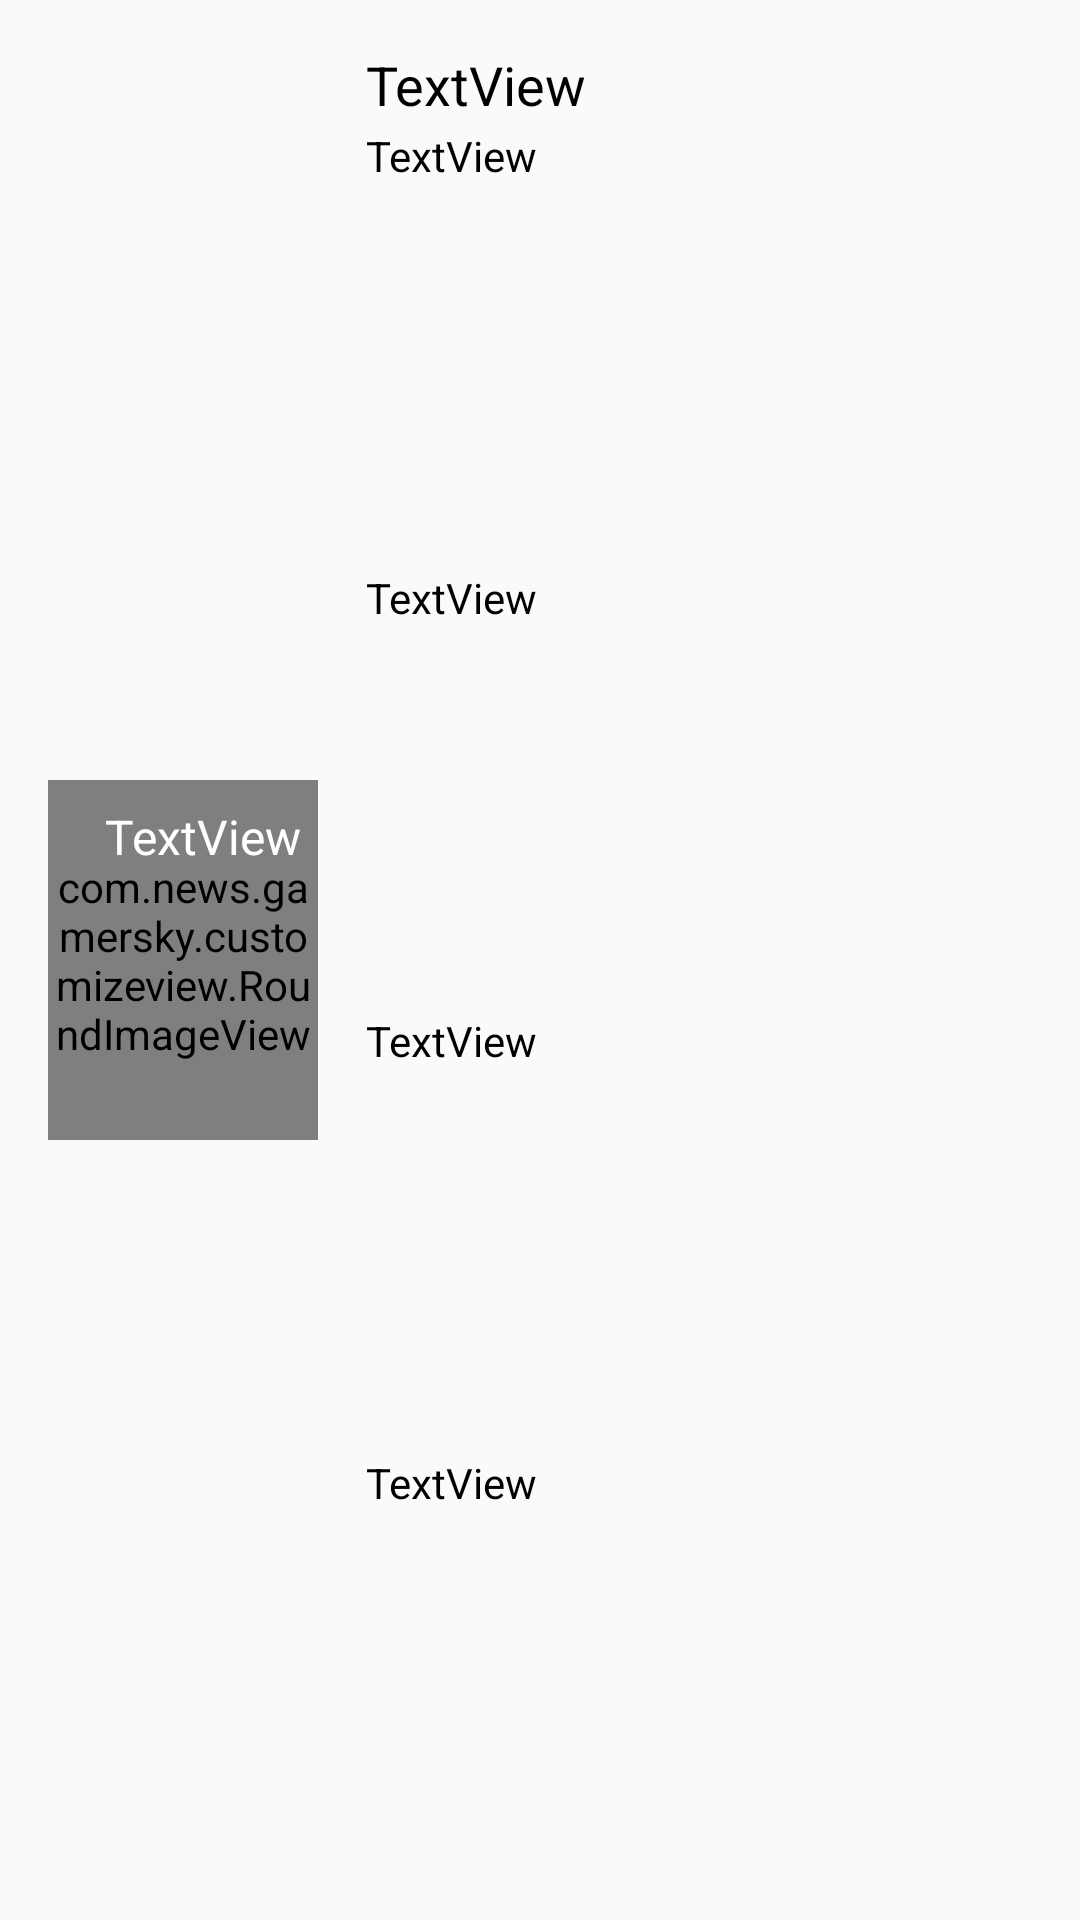

Reconstruct the res/layout file that produces this screen, plus the resources it refers to.
<!-- AndroidManifest.xml: application theme AppTheme -->
<!-- res/layout/recyclerview_reviews_gameshow.xml -->
<?xml version="1.0" encoding="utf-8"?>
<androidx.constraintlayout.widget.ConstraintLayout xmlns:android="http://schemas.android.com/apk/res/android"
    xmlns:app="http://schemas.android.com/apk/res-auto"
    xmlns:tool="http://schemas.android.com/tools"
    android:layout_width="match_parent"
    android:layout_height="152dp"
    android:background="@drawable/pressed_rectangle">

    <com.news.gamersky.customizeview.RoundImageView
        android:id="@+id/roundImageView"
        android:layout_width="90dp"
        android:layout_height="120dp"
        android:layout_marginStart="16dp"
        android:layout_marginTop="8dp"
        android:layout_marginBottom="8dp"
        android:scaleType="fitXY"
        android:transitionName="gameCover"
        app:isAntiAlias="false"
        app:layout_constraintBottom_toBottomOf="parent"
        app:layout_constraintStart_toStartOf="parent"
        app:layout_constraintTop_toTopOf="parent"
        app:round="0dp"
        tool:src="@drawable/emoji002" />

    <TextView
        android:id="@+id/ratingAverage"
        android:layout_width="wrap_content"
        android:layout_height="wrap_content"
        android:layout_marginTop="8dp"
        android:gravity="center_horizontal"
        android:paddingStart="8dp"
        android:paddingEnd="8dp"
        android:singleLine="true"
        android:text="TextView"
        android:textColor="@android:color/white"
        android:textSize="16sp"
        android:translationX="2dp"
        app:layout_constraintEnd_toEndOf="@+id/roundImageView"
        app:layout_constraintTop_toTopOf="@+id/roundImageView" />

    <TextView
        android:id="@+id/title"
        android:layout_width="0dp"
        android:layout_height="wrap_content"
        android:layout_marginStart="16dp"
        android:layout_marginTop="16dp"
        android:layout_marginEnd="16dp"
        android:text="TextView"
        android:textColor="@color/textColorPrimary"
        android:textSize="18sp"
        app:layout_constraintBottom_toTopOf="@id/enTitle"
        app:layout_constraintEnd_toEndOf="parent"
        app:layout_constraintStart_toEndOf="@+id/roundImageView"
        app:layout_constraintTop_toTopOf="parent" />

    <TextView
        android:id="@+id/enTitle"
        android:layout_width="0dp"
        android:layout_height="wrap_content"
        android:layout_marginStart="16dp"
        android:layout_marginTop="2dp"
        android:layout_marginEnd="16dp"
        android:text="TextView"
        android:textColor="@color/textColorPrimary"
        android:textSize="14sp"
        app:layout_constraintEnd_toEndOf="parent"
        app:layout_constraintStart_toEndOf="@+id/roundImageView"
        app:layout_constraintTop_toBottomOf="@+id/title" />

    <TextView
        android:id="@+id/gameMake"
        android:layout_width="0dp"
        android:layout_height="wrap_content"
        android:layout_marginStart="16dp"
        android:layout_marginEnd="16dp"
        android:ellipsize="end"
        android:singleLine="true"
        android:text="TextView"
        android:textColor="@color/textColorPrimary"
        android:textSize="14sp"
        app:layout_constraintBottom_toTopOf="@id/officialChinese"
        app:layout_constraintEnd_toEndOf="parent"
        app:layout_constraintStart_toEndOf="@+id/roundImageView"
        app:layout_constraintTop_toBottomOf="@id/enTitle" />

    <TextView
        android:id="@+id/officialChinese"
        android:layout_width="0dp"
        android:layout_height="wrap_content"
        android:layout_marginStart="16dp"
        android:layout_marginEnd="16dp"
        android:ellipsize="end"
        android:singleLine="true"
        android:text="TextView"
        android:textColor="@color/textColorPrimary"
        android:textSize="14sp"
        app:layout_constraintBottom_toTopOf="@id/listedTime"
        app:layout_constraintEnd_toEndOf="parent"
        app:layout_constraintStart_toEndOf="@+id/roundImageView"
        app:layout_constraintTop_toBottomOf="@+id/gameMake" />

    <TextView
        android:id="@+id/listedTime"
        android:layout_width="0dp"
        android:layout_height="wrap_content"
        android:layout_marginStart="16dp"
        android:layout_marginEnd="16dp"
        android:layout_marginBottom="8dp"
        android:ellipsize="end"
        android:singleLine="true"
        android:text="TextView"
        android:textColor="@color/textColorPrimary"
        android:textSize="14sp"
        app:layout_constraintBottom_toBottomOf="parent"
        app:layout_constraintEnd_toEndOf="parent"
        app:layout_constraintStart_toEndOf="@+id/roundImageView"
        app:layout_constraintTop_toBottomOf="@+id/officialChinese" />
</androidx.constraintlayout.widget.ConstraintLayout>
<!-- resources referenced by this layout -->
<resources>
  <color name="textColorPrimary">#000000</color>
  <!-- drawable emoji002: png bitmap (drawable, 2938 bytes) -->
  <!-- drawable pressed_rectangle (drawable) -->
  <?xml version="1.0" encoding="utf-8"?>
  <selector xmlns:android="http://schemas.android.com/apk/res/android">
      <item android:drawable="@color/itemPressed" android:state_pressed="false"/>
      <item android:drawable="@color/itemOnPressed" android:state_pressed="true"/>
  </selector>
  <style name="AppTheme" parent="Theme.AppCompat.DayNight.NoActionBar">
          
          <item name="colorPrimary">@color/colorPrimary</item>
          <item name="colorPrimaryDark">@color/colorPrimaryDark</item>
          <item name="colorAccent">@color/colorAccent</item>
          <item name="android:navigationBarColor">@color/colorPrimary</item>
          <item name="android:statusBarColor">@color/colorPrimary</item>
          <item name="android:windowBackground">@color/colorBackground</item>
          <item name="android:windowLightStatusBar" tools:targetApi="m">true</item>
          <item name="android:windowLightNavigationBar" tools:targetApi="o_mr1">true</item>
      </style>
  <color name="itemPressed">#00FFFFFF</color>
  <color name="itemOnPressed">#19ADADAD</color>
  <color name="colorPrimary">#FAFAFA</color>
  <color name="colorPrimaryDark">#FAFAFA</color>
  <color name="colorAccent">#D81B60</color>
  <color name="colorBackground">#FAFAFA</color>
</resources>
